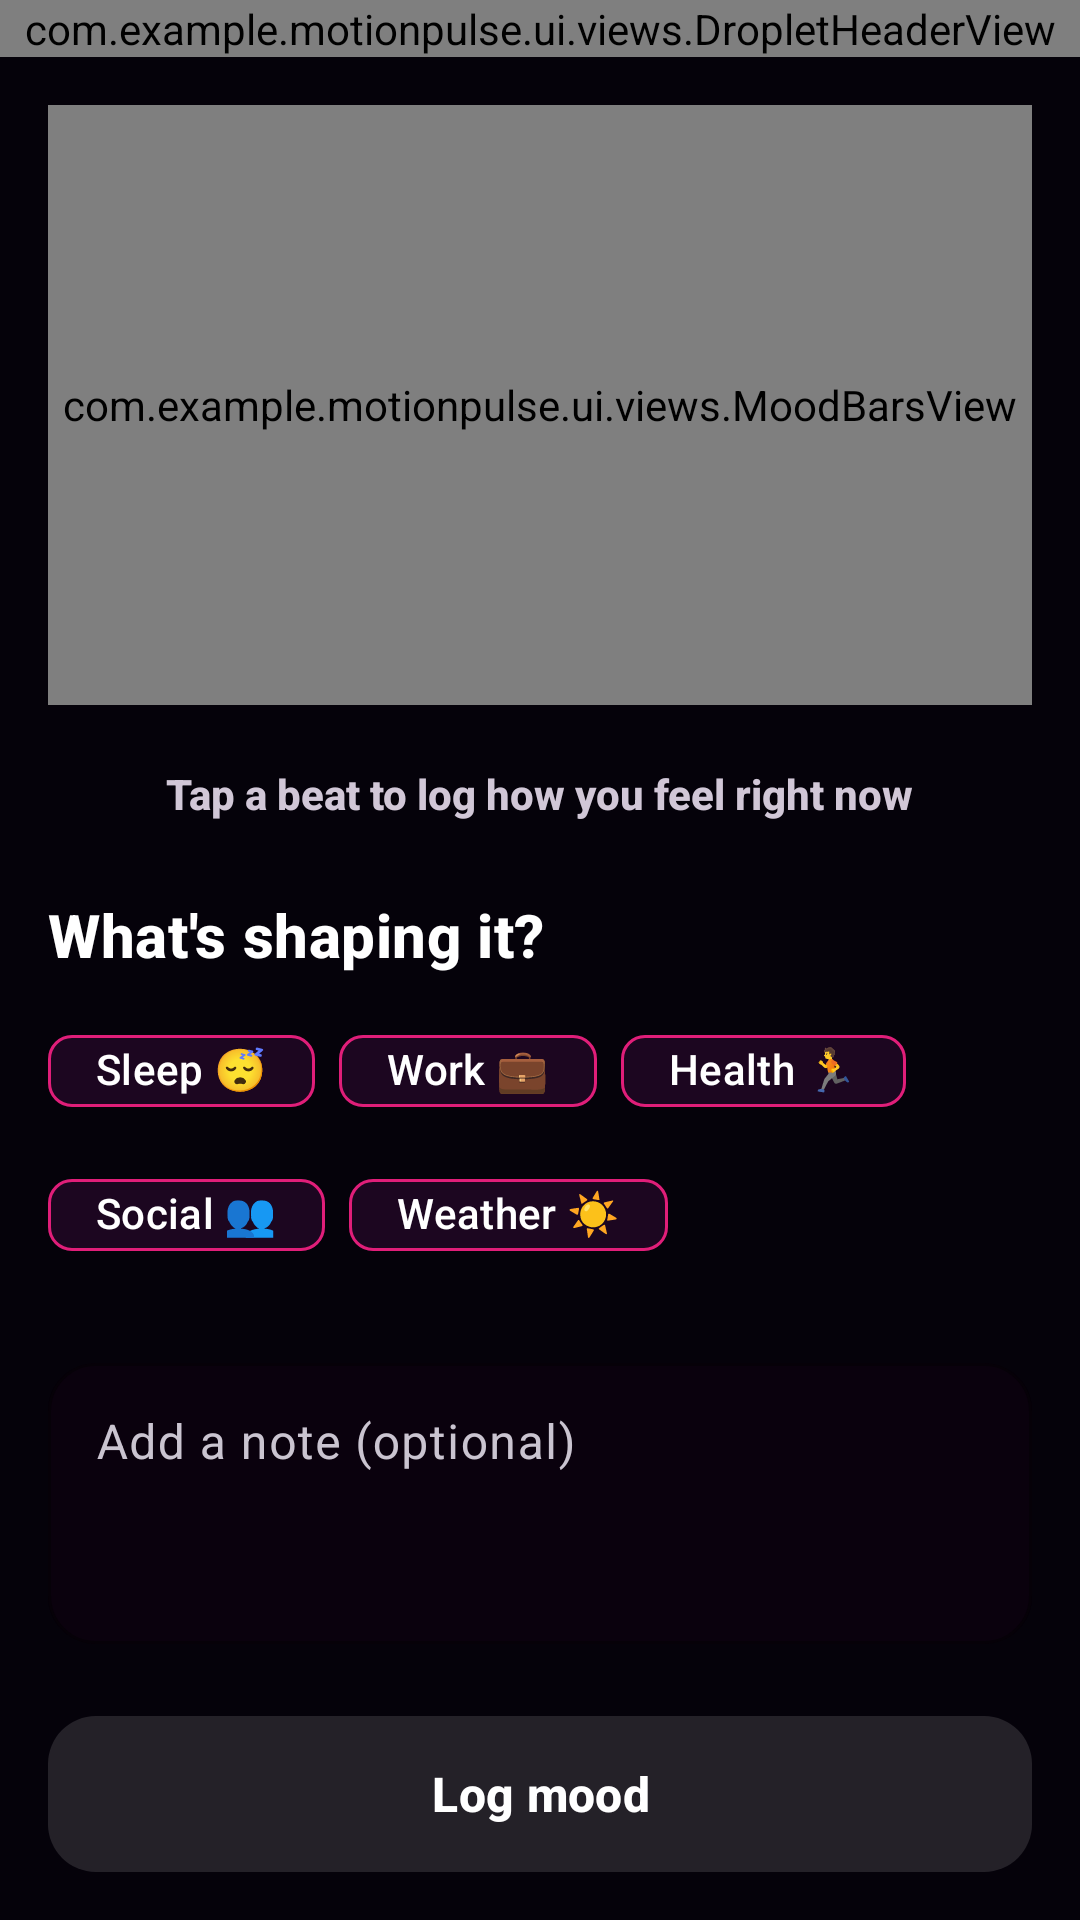

This screen was rendered from an Android layout file. Write that file and the resources it references.
<!-- AndroidManifest.xml: application theme Theme.MotionPulse -->
<!-- res/layout/fragment_mood.xml -->
<?xml version="1.0" encoding="utf-8"?>
<androidx.core.widget.NestedScrollView xmlns:android="http://schemas.android.com/apk/res/android"
    xmlns:app="http://schemas.android.com/apk/res-auto"
    android:layout_width="match_parent"
    android:layout_height="match_parent"
    android:background="@color/background_dark"
    android:fillViewport="true">

    <LinearLayout
        android:layout_width="match_parent"
        android:layout_height="wrap_content"
        android:gravity="center_horizontal"
        android:orientation="vertical"
        android:paddingBottom="96dp">

        
        <com.example.motionpulse.ui.views.DropletHeaderView
            android:id="@+id/droplet_header"
            android:layout_width="match_parent"
            android:layout_height="wrap_content" />

        <Space
            android:layout_width="1dp"
            android:layout_height="16dp" />

        
        <com.example.motionpulse.ui.views.MoodBarsView
            android:id="@+id/mood_bars"
            android:layout_width="match_parent"
            android:layout_height="200dp"
            android:layout_marginStart="16dp"
            android:layout_marginEnd="16dp" />

        <Space
            android:layout_width="1dp"
            android:layout_height="16dp" />

        
        <TextView
            android:id="@+id/tv_selected_mood_title"
            style="@style/TextAppearance.MotionPulse.TitleLarge"
            android:layout_width="wrap_content"
            android:layout_height="wrap_content"
            android:textColor="@color/text_primary"
            android:textSize="24sp"
            android:textStyle="bold"
            android:visibility="gone" />

        
        <TextView
            android:id="@+id/tv_mood_subtitle"
            style="@style/TextAppearance.MotionPulse.Caption"
            android:layout_width="wrap_content"
            android:layout_height="wrap_content"
            android:layout_marginTop="4dp"
            android:letterSpacing="0.0"
            android:text="@string/mood_subtitle"
            android:textColor="@color/text_secondary"
            android:textSize="14sp" />

        <Space
            android:layout_width="1dp"
            android:layout_height="24dp" />

        
        <LinearLayout
            android:layout_width="match_parent"
            android:layout_height="wrap_content"
            android:orientation="vertical"
            android:paddingStart="16dp"
            android:paddingEnd="16dp">

            <TextView
                style="@style/TextAppearance.MotionPulse.TitleMedium"
                android:layout_width="wrap_content"
                android:layout_height="wrap_content"
                android:text="@string/mood_factors_title"
                android:textColor="@color/text_primary"
                android:textSize="20sp"
                android:textStyle="bold" />

            <Space
                android:layout_width="1dp"
                android:layout_height="12dp" />

            
            <com.google.android.material.chip.ChipGroup
                android:id="@+id/cg_factors"
                android:layout_width="match_parent"
                android:layout_height="wrap_content"
                app:chipSpacingHorizontal="8dp"
                app:chipSpacingVertical="8dp"
                app:singleSelection="false">

                <com.google.android.material.chip.Chip
                    android:id="@+id/chip_sleep"
                    style="@style/Widget.MotionPulse.Chip"
                    android:layout_width="wrap_content"
                    android:layout_height="40dp"
                    android:text="@string/mood_factor_sleep"
                    android:textSize="14sp" />

                <com.google.android.material.chip.Chip
                    android:id="@+id/chip_work"
                    style="@style/Widget.MotionPulse.Chip"
                    android:layout_width="wrap_content"
                    android:layout_height="40dp"
                    android:text="@string/mood_factor_work"
                    android:textSize="14sp" />

                <com.google.android.material.chip.Chip
                    android:id="@+id/chip_health"
                    style="@style/Widget.MotionPulse.Chip"
                    android:layout_width="wrap_content"
                    android:layout_height="40dp"
                    android:text="@string/mood_factor_health"
                    android:textSize="14sp" />

                <com.google.android.material.chip.Chip
                    android:id="@+id/chip_social"
                    style="@style/Widget.MotionPulse.Chip"
                    android:layout_width="wrap_content"
                    android:layout_height="40dp"
                    android:text="@string/mood_factor_social"
                    android:textSize="14sp" />

                <com.google.android.material.chip.Chip
                    android:id="@+id/chip_weather"
                    style="@style/Widget.MotionPulse.Chip"
                    android:layout_width="wrap_content"
                    android:layout_height="40dp"
                    android:text="@string/mood_factor_weather"
                    android:textSize="14sp" />
            </com.google.android.material.chip.ChipGroup>
        </LinearLayout>

        <Space
            android:layout_width="1dp"
            android:layout_height="24dp" />

        
        <com.google.android.material.textfield.TextInputLayout
            android:id="@+id/til_note"
            style="@style/Widget.MotionPulse.TextInputLayout"
            android:layout_width="match_parent"
            android:layout_height="wrap_content"
            android:layout_marginStart="16dp"
            android:layout_marginEnd="16dp"
            android:hint="Add a note (optional)">

            <com.google.android.material.textfield.TextInputEditText
                android:id="@+id/et_note"
                android:layout_width="match_parent"
                android:layout_height="wrap_content"
                android:gravity="top|start"
                android:inputType="textMultiLine"
                android:minLines="3"
                android:textColor="@color/text_primary" />
        </com.google.android.material.textfield.TextInputLayout>

        <Space
            android:layout_width="1dp"
            android:layout_height="24dp" />

        
        <Button
            android:id="@+id/btn_log_mood"
            style="@style/Widget.MotionPulse.Button.Primary"
            android:layout_width="match_parent"
            android:layout_height="wrap_content"
            android:layout_marginStart="16dp"
            android:layout_marginEnd="16dp"
            android:enabled="false"
            android:minHeight="52dp"
            android:text="Log mood" />

    </LinearLayout>
</androidx.core.widget.NestedScrollView>
<!-- resources referenced by this layout -->
<resources>
  <color name="background_dark">#05020A</color>
  <color name="text_primary">#FFFFFF</color>
  <color name="text_secondary">#D1C7D7</color>
  <string name="mood_factor_health">Health 🏃</string>
  <string name="mood_factor_sleep">Sleep 😴</string>
  <string name="mood_factor_social">Social 👥</string>
  <string name="mood_factor_weather">Weather ☀️</string>
  <string name="mood_factor_work">Work 💼</string>
  <string name="mood_factors_title">What\'s shaping it?</string>
  <string name="mood_subtitle">Tap a beat to log how you feel right now</string>
  <style name="TextAppearance.MotionPulse.Caption" parent="TextAppearance.Material3.LabelSmall">
          <item name="android:textSize">11sp</item>
          <item name="android:textStyle">bold</item>
          <item name="android:letterSpacing">0.15</item>
          <item name="android:textColor">@color/text_secondary</item>
      </style>
  <style name="TextAppearance.MotionPulse.TitleLarge" parent="TextAppearance.Material3.TitleLarge">
          <item name="android:textSize">26sp</item>
          <item name="android:textStyle">bold</item>
          <item name="android:textColor">@color/text_primary</item>
          <item name="android:lineSpacingExtra">2dp</item>
      </style>
  <style name="TextAppearance.MotionPulse.TitleMedium" parent="TextAppearance.Material3.TitleMedium">
          <item name="android:textSize">20sp</item>
          <item name="android:textStyle">bold</item>
          <item name="android:textColor">@color/text_primary</item>
      </style>
  <style name="Widget.MotionPulse.Button.Primary" parent="Widget.Material3.Button">
          <item name="android:background">@drawable/primary_button_gradient</item>
          <item name="android:textColor">@color/text_primary</item>
          <item name="android:textStyle">bold</item>
          <item name="android:textSize">16sp</item>
          <item name="android:minHeight">52dp</item>
      </style>
  <style name="Widget.MotionPulse.Chip" parent="Widget.Material3.Chip.Filter">
          <item name="chipBackgroundColor">@color/card_background</item>
          <item name="chipStrokeColor">@color/card_border</item>
          <item name="chipStrokeWidth">1dp</item>
          <item name="android:textColor">@color/text_primary</item>
      </style>
  <style name="Widget.MotionPulse.TextInputLayout" parent="Widget.Material3.TextInputLayout.OutlinedBox">
          <item name="boxBackgroundColor">@color/add_habit_input_bg</item>
          <item name="boxStrokeColor">@color/card_border_alt</item>
          <item name="boxCornerRadiusTopStart">16dp</item>
          <item name="boxCornerRadiusTopEnd">16dp</item>
          <item name="boxCornerRadiusBottomStart">16dp</item>
          <item name="boxCornerRadiusBottomEnd">16dp</item>
          <item name="hintTextColor">@color/text_secondary</item>
      </style>
  <style name="Theme.MotionPulse" parent="Base.Theme.MotionPulse" />
  <!-- drawable primary_button_gradient (drawable) -->
  <?xml version="1.0" encoding="utf-8"?>
  <shape xmlns:android="http://schemas.android.com/apk/res/android"
      android:shape="rectangle">
      <corners android:radius="16dp" />
      <gradient
          android:angle="0"
          android:endColor="#5BBBE9"
          android:startColor="#FF2A85"
          android:type="linear" />
  </shape>
  <color name="card_background">#1C0620</color>
  <color name="card_border">#E01E79</color>
  <color name="add_habit_input_bg">#0A010D</color>
  <color name="card_border_alt">#FF2A85</color>
  <color name="accent_primary">#FF2A85</color>
  <color name="bottom_nav_background">#140217</color>
</resources>
